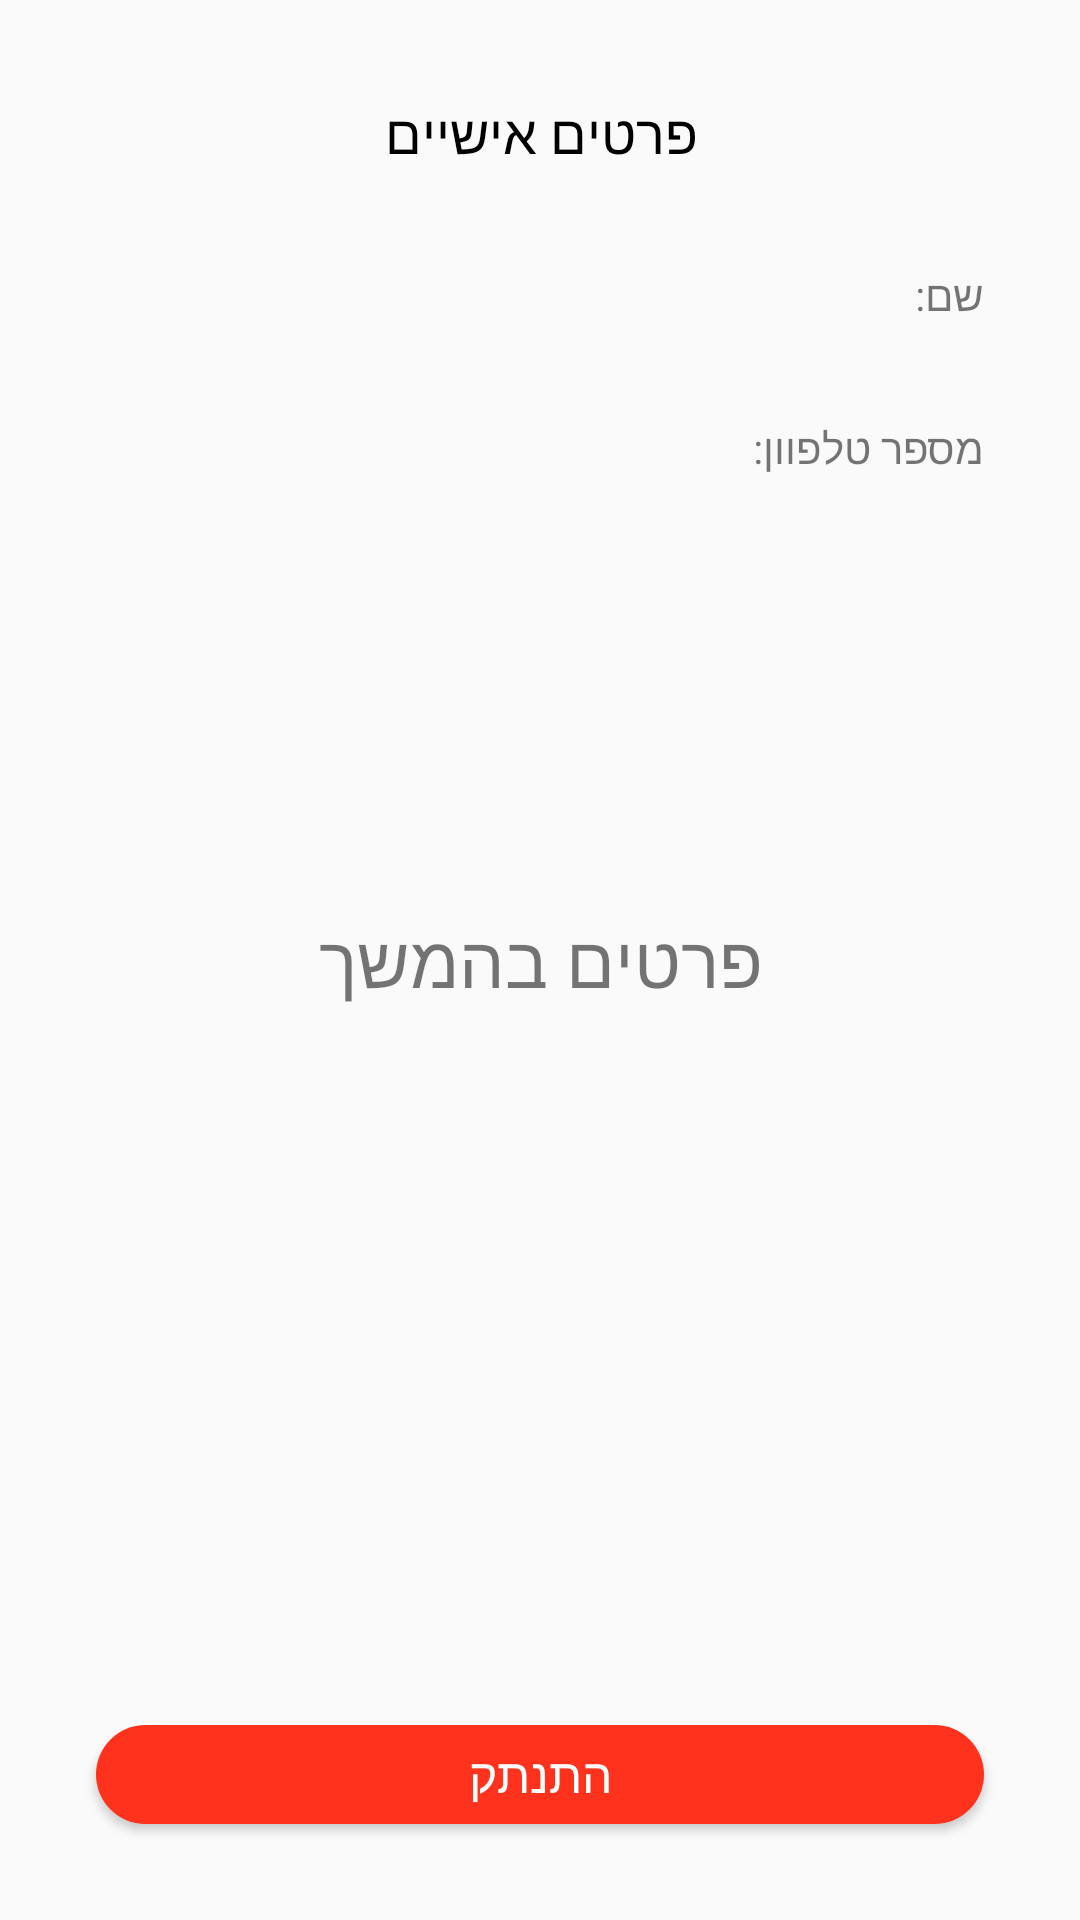

Reconstruct the res/layout file that produces this screen, plus the resources it refers to.
<!-- AndroidManifest.xml: application theme Theme.AppCompat.Light.NoActionBar -->
<!-- res/layout/activity_profile.xml -->
<?xml version="1.0" encoding="utf-8"?>
<RelativeLayout xmlns:android="http://schemas.android.com/apk/res/android"
    xmlns:app="http://schemas.android.com/apk/res-auto"
    xmlns:tools="http://schemas.android.com/tools"
    android:layout_width="match_parent"
    android:layout_height="match_parent"
    tools:context=".ProfileActivity"
    android:layoutDirection="rtl">

    <TextView
        android:id="@+id/head_line_text_view_profile_activity"
        android:layout_width="match_parent"
        android:layout_height="wrap_content"
        android:textSize="18sp"
        android:text="פרטים אישיים"
        android:gravity="center"
        android:layout_marginTop="32dp"
        android:textColor="#000000"/>



    <TextView
        android:id="@+id/name_text_view_profile_activity"
        android:layout_width="wrap_content"
        android:layout_height="wrap_content"
        android:text="שם: "
        android:layout_below="@id/head_line_text_view_profile_activity"
        android:layout_alignParentRight="true"
        android:layout_marginRight="32dp"
        android:layout_marginTop="32dp"/>


    <TextView
        android:id="@+id/phone_number_text_view_profile_activity"
        android:layout_width="wrap_content"
        android:layout_height="wrap_content"
        android:text="מספר טלפוון: "
        android:layout_below="@id/name_text_view_profile_activity"
        android:layout_alignParentRight="true"
        android:layout_marginRight="32dp"
        android:layout_marginTop="32dp"/>



    <TextView
        android:layout_width="match_parent"
        android:layout_height="wrap_content"
        android:textSize="24sp"
        android:layout_centerInParent="true"
        android:text="פרטים בהמשך"
        android:gravity="center"/>


    <Button
        android:id="@+id/log_out_btn_profile_activity"
        android:layout_width="match_parent"
        android:layout_height="33dp"
        android:layout_alignParentBottom="true"
        android:layout_marginLeft="32dp"
        android:layout_marginRight="32dp"
        android:background="@drawable/red_rounded_custom_btn"
        android:layout_marginBottom="32dp"
        android:text="התנתק"
        android:fontFamily="@font/assistant_bold"
        android:textColor="#ffffff"
        android:textSize="16sp"/>

</RelativeLayout>
<!-- resources referenced by this layout -->
<resources>
  <!-- drawable red_rounded_custom_btn (drawable) -->
  <?xml version="1.0" encoding="utf-8"?>
  <shape xmlns:android="http://schemas.android.com/apk/res/android">
  
  
      <corners android:radius="16.5dp"/>
  
  
      <solid android:color="@color/custom_red"/>
  
  
  </shape>
  <color name="custom_red">#ff321e</color>
</resources>
